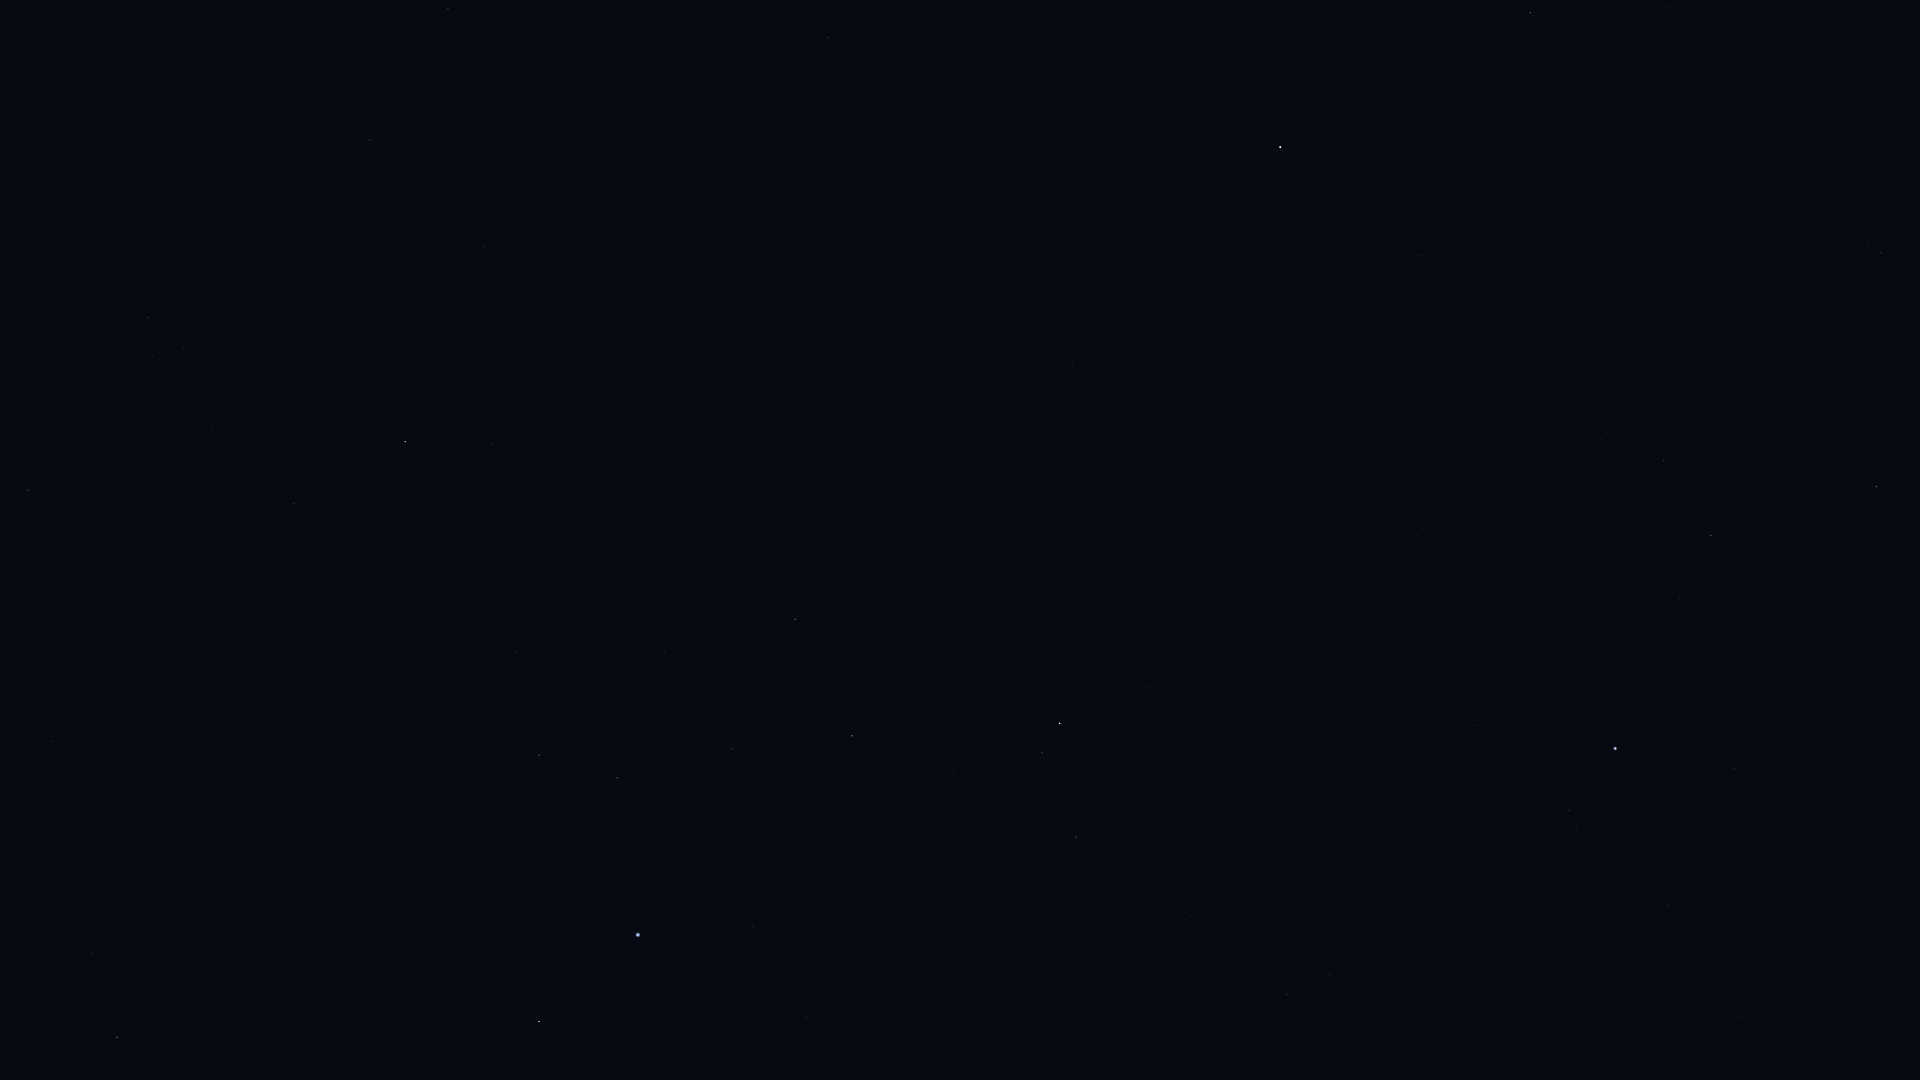

Data behind this chart, as committed beside it:
Star_ID, Name, X, Y
765, HIP 765, 1076, 837
2072, HIP 2072, 1042, 753
2081, Ankaa, 1060, 723
2247, Felixvarela, 1383, 152
3419, Diphda, 1280, 147
3479, Cocibolca, 1174, 335
4577, HIP 4577, 1072, 363
5054, Nenque, 935, 576
5348, Wurren, 753, 927
7083, HIP 7083, 732, 749
7588, Achernar, 638, 935
8837, HIP 8837, 665, 652
9007, HIP 9007, 617, 778
9236, HIP 9236, 539, 1022
10602, HIP 10602, 539, 755
11407, HIP 11407, 517, 651
12413, HIP 12413, 483, 520
12484, HIP 12484, 434, 815
12486, HIP 12486, 492, 443
12961, Koeia, 544, 13
13147, HIP 13147, 483, 248
13847, Acamar, 405, 442
14146, HIP 14146, 448, 9
14240, HIP 14240, 340, 943
14879, Dalim, 370, 140
15510, HIP 15510, 294, 504
15578, Intan, 308, 259
17096, Tupi, 206, 763
17797, HIP 17797, 153, 356
17874, HIP 17874, 148, 318
18597, HIP 18597, 161, 999
19747, HIP 19747, 28, 490
19780, HIP 19780, 117, 1037
19893, HIP 19893, 53, 741
19921, HIP 19921, 91, 953
21281, HIP 21281, 0, 853
107608, HIP 107608, 1859, 1079
108661, HIP 108661, 1865, 974
109422, HIP 109422, 1742, 1002
111954, HIP 111954, 1734, 769
113136, Skat, 1877, 487
113246, HIP 113246, 1569, 810
113368, Fomalhaut, 1615, 749
114131, HIP 114131, 1330, 974
114341, HIP 114341, 1711, 535
114421, HIP 114421, 1287, 995
114855, HIP 114855, 1881, 253
115102, HIP 115102, 1477, 726
115438, HIP 115438, 1664, 461
116231, HIP 116231, 1334, 781
118319, Axólotl, 1448, 379
